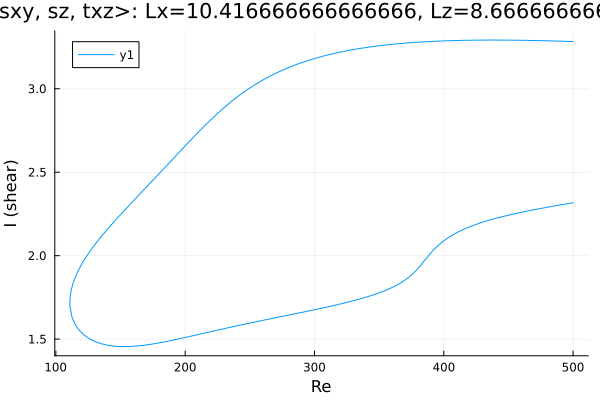

The file beside this chart, header and first rows:
Re, shear
500.0, 3.283
499.1, 3.283
497.7, 3.283
496.3, 3.284
496, 3.284
494.6, 3.284
493.2, 3.285
491.8, 3.285
490.4, 3.285
489, 3.286
487.6, 3.286
486.1, 3.286
484.7, 3.286
483.3, 3.287
481.9, 3.287
480.5, 3.287
479.1, 3.288
477.7, 3.288
476.2, 3.288
474.8, 3.288
473.4, 3.289
472, 3.289
470.6, 3.289
469.2, 3.289
467.8, 3.29
466.3, 3.29
464.9, 3.29
463.5, 3.29
462.1, 3.29
460.7, 3.291
459.3, 3.291
457.9, 3.291
456.4, 3.291
455, 3.291
453.6, 3.291
452.2, 3.291
450.8, 3.291
449.4, 3.292
448, 3.292
446.5, 3.292
445.1, 3.292
443.7, 3.292
442.3, 3.292
440.9, 3.292
439.5, 3.292
438.1, 3.292
436.6, 3.292
435.2, 3.292
433.8, 3.292
432.4, 3.292
431, 3.292
429.6, 3.292
428.2, 3.292
426.7, 3.292
425.3, 3.291
423.9, 3.291
422.5, 3.291
421.1, 3.291
419.7, 3.291
418.3, 3.291
... 551 more rows
